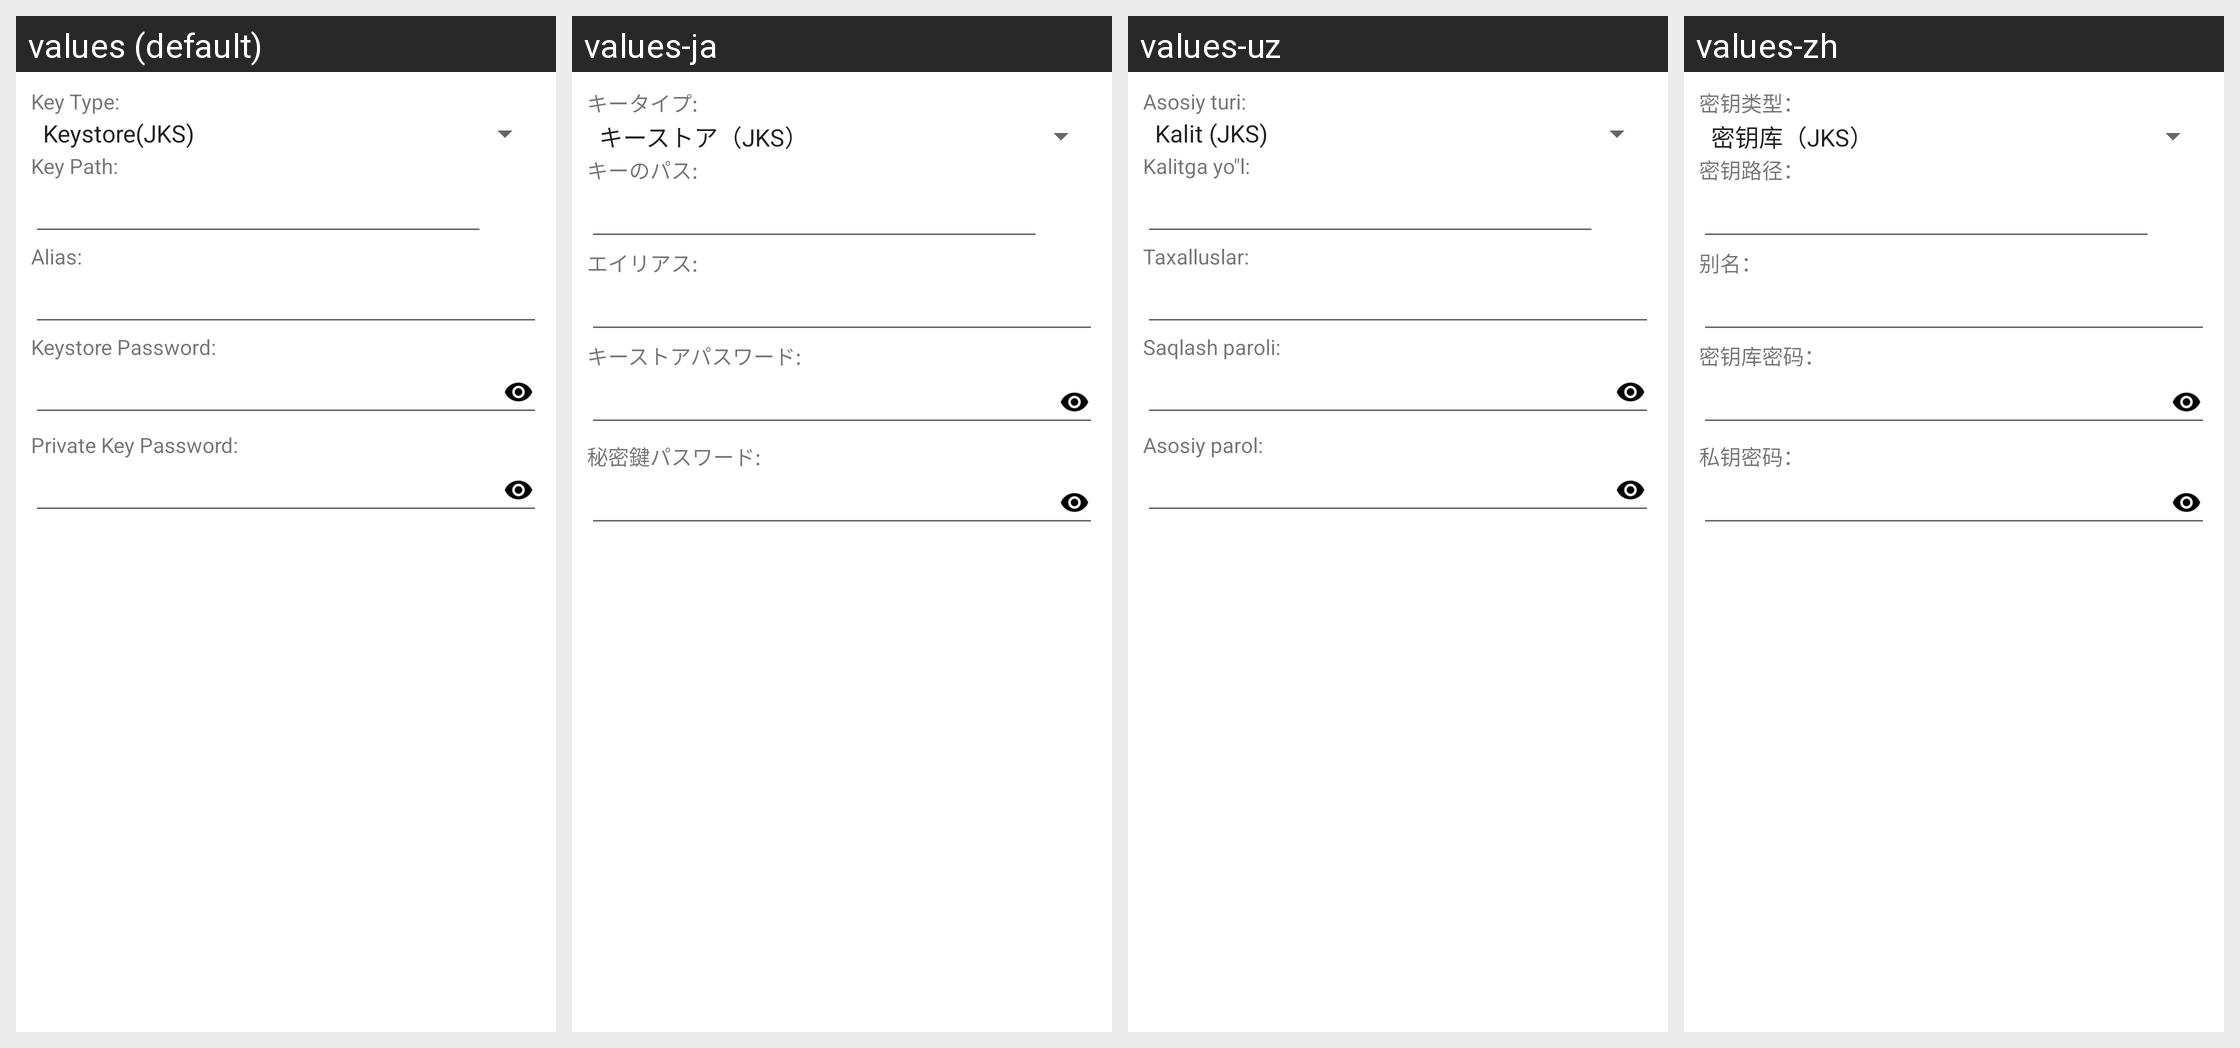

The Android screen above is rendered under several locales of the same app. Produce the string resources it draws, with the default and per-locale values.
Android screen res/layout/keystore.xml rendered under 4 locales, left to right: values (default), values-ja, values-uz, values-zh. Device: Nexus 5 (rendered at 1080×1920; each locale shown at half size, 540×960, under a caption strip naming it); theme Theme.MaterialComponents.DayNight.NoActionBar.
Other locales in the repository, not shown: values-ar, values-bg, values-cs, values-de, values-el, values-es, values-fa, values-fr, values-he, values-hu, values-in, values-it, values-iw, values-ko, values-lt, values-my, values-pl, values-pt, values-ro, values-ru, values-sq, values-tr, values-uk, values-vi.
Strings drawn on this screen, with the default value and each locale's value (text and hints the layout hard-codes, and strings that could not be matched under every locale, appear in the picture but are not listed):

key_type
  values: Key Type:
  values-ja: キータイプ:
  values-uz: Asosiy turi:
  values-zh: 密钥类型：

key_path
  values: Key Path:
  values-ja: キーのパス:
  values-uz: Kalitga yo"l:
  values-zh: 密钥路径：

key_alias
  values: Alias:
  values-ja: エイリアス:
  values-uz: Taxalluslar:
  values-zh: 别名：

store_pass
  values: Keystore Password:
  values-ja: キーストアパスワード:
  values-uz: Saqlash paroli:
  values-zh: 密钥库密码：

key_pass
  values: Private Key Password:
  values-ja: 秘密鍵パスワード:
  values-uz: Asosiy parol:
  values-zh: 私钥密码：
